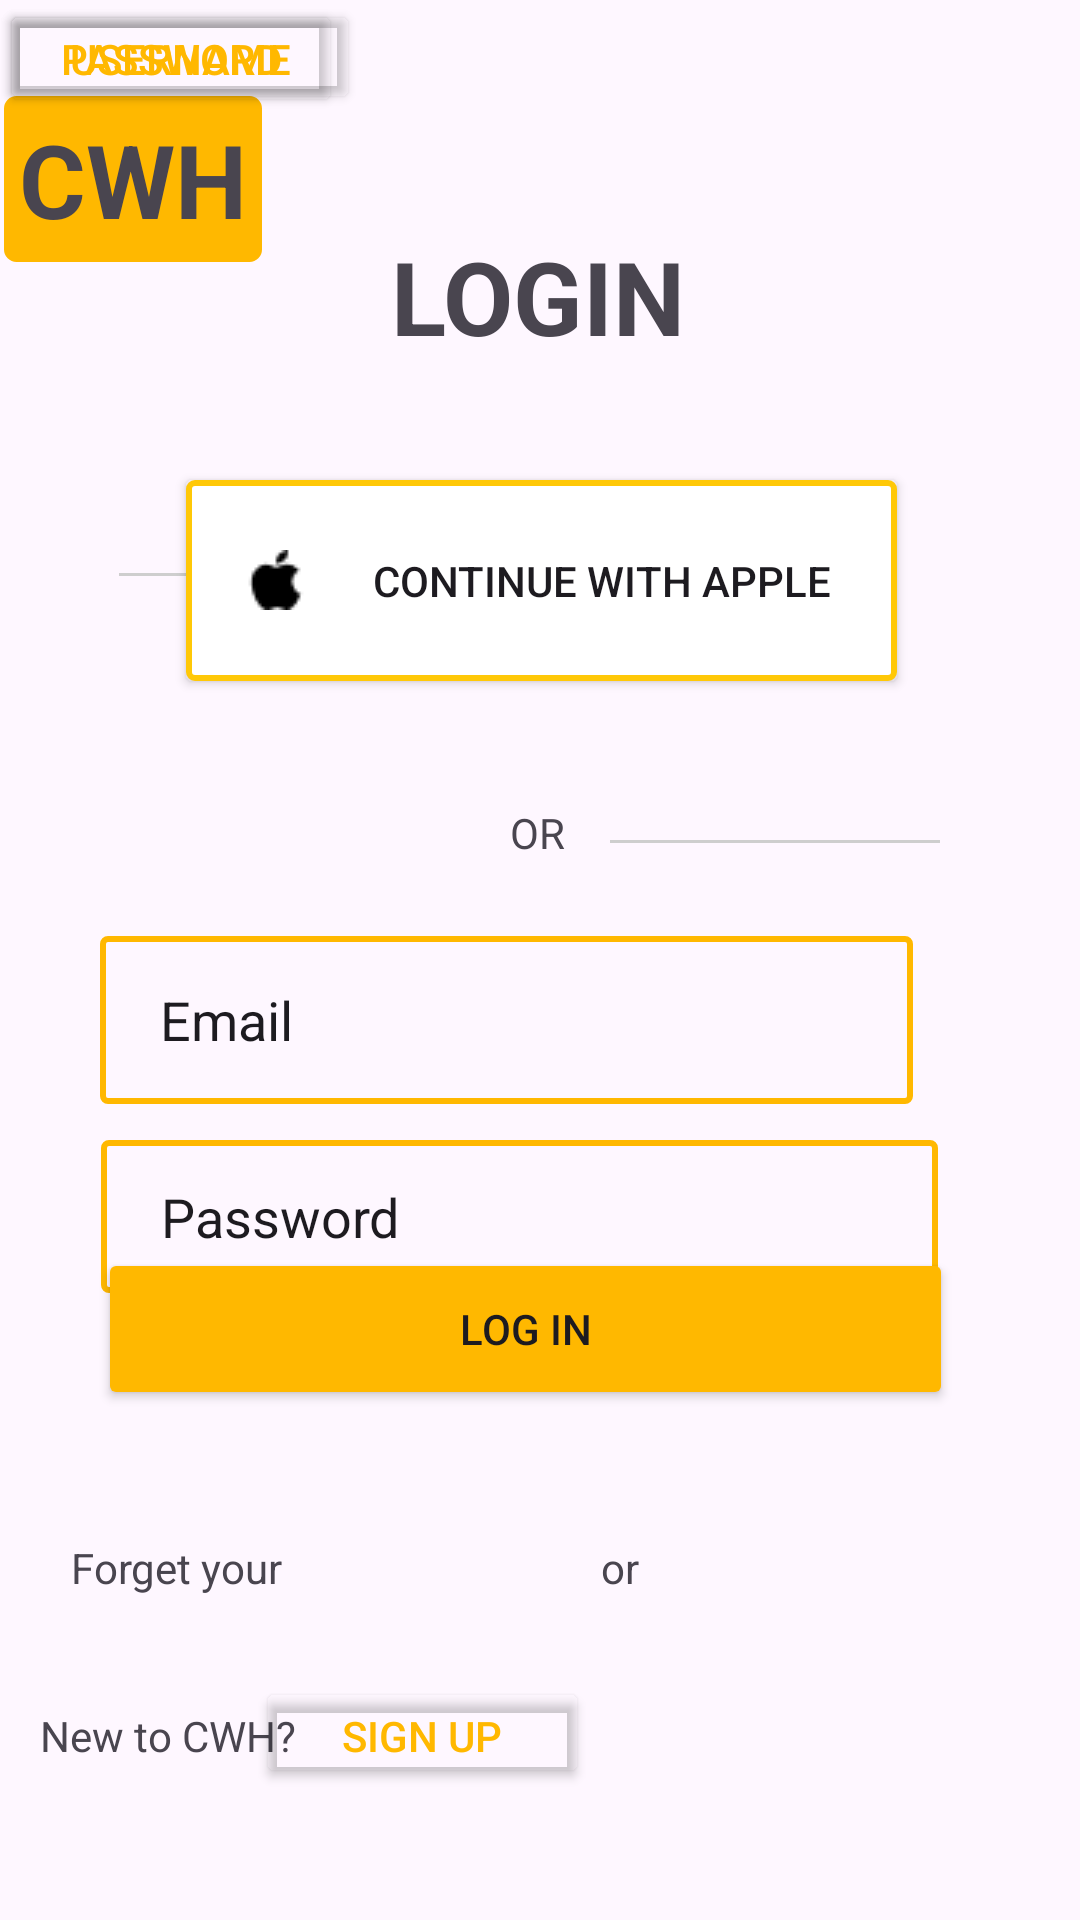

Here is an Android app screen rendered from its layout file. Give the layout XML and the strings, colors and styles it references.
<!-- AndroidManifest.xml: application theme Theme.Pols6 -->
<!-- res/layout/activity_main2.xml -->
<?xml version="1.0" encoding="utf-8"?>
<androidx.constraintlayout.widget.ConstraintLayout xmlns:android="http://schemas.android.com/apk/res/android"
    xmlns:app="http://schemas.android.com/apk/res-auto"
    xmlns:tools="http://schemas.android.com/tools"
    android:id="@+id/main"
    android:layout_width="match_parent"
    android:layout_height="match_parent"
    android:backgroundTint="#00B85E5E"
    tools:context=".MainActivity2">

    <ImageView
        android:id="@+id/imageView10"
        android:layout_width="wrap_content"
        android:layout_height="wrap_content"
        android:layout_marginBottom="448dp"
        app:layout_constraintBottom_toBottomOf="parent"
        app:layout_constraintEnd_toEndOf="parent"
        app:layout_constraintHorizontal_bias="0.159"
        app:layout_constraintStart_toStartOf="parent"
        app:srcCompat="@drawable/line_1" />

    <ImageView
        android:id="@+id/imageView11"
        android:layout_width="wrap_content"
        android:layout_height="wrap_content"
        android:layout_marginTop="280dp"
        app:layout_constraintEnd_toEndOf="parent"
        app:layout_constraintHorizontal_bias="0.813"
        app:layout_constraintStart_toStartOf="parent"
        app:layout_constraintTop_toTopOf="parent"
        app:srcCompat="@drawable/line_1" />

    <Button
        android:id="@+id/button"
        android:layout_width="285dp"
        android:layout_height="54dp"
        android:backgroundTint="#FFB800"
        android:text="Log in"
        app:iconTint="#FFEB3B"
        app:layout_constraintBottom_toBottomOf="parent"
        app:layout_constraintEnd_toEndOf="parent"
        app:layout_constraintHorizontal_bias="0.436"
        app:layout_constraintStart_toStartOf="parent"
        app:layout_constraintTop_toTopOf="parent"
        app:layout_constraintVertical_bias="0.71" />

    <TextView
        android:id="@+id/textView"
        android:layout_width="wrap_content"
        android:layout_height="wrap_content"
        android:layout_marginTop="268dp"
        android:text="OR"
        app:layout_constraintEnd_toEndOf="parent"
        app:layout_constraintHorizontal_bias="0.498"
        app:layout_constraintStart_toStartOf="parent"
        app:layout_constraintTop_toTopOf="parent" />

    <TextView
        android:id="@+id/textView2"
        android:layout_width="wrap_content"
        android:layout_height="wrap_content"
        android:layout_marginBottom="108dp"
        android:text="Forget your "
        app:layout_constraintBottom_toBottomOf="parent"
        app:layout_constraintEnd_toEndOf="parent"
        app:layout_constraintHorizontal_bias="0.083"
        app:layout_constraintStart_toStartOf="parent" />

    <TextView
        android:id="@+id/textView3"
        android:layout_width="wrap_content"
        android:layout_height="wrap_content"
        android:layout_marginBottom="52dp"
        android:text="New to CWH?"
        app:layout_constraintBottom_toBottomOf="parent"
        app:layout_constraintEnd_toEndOf="parent"
        app:layout_constraintHorizontal_bias="0.049"
        app:layout_constraintStart_toStartOf="parent" />

    <Button
        android:id="@+id/button6"
        android:layout_width="111dp"
        android:layout_height="37dp"
        android:layout_marginBottom="44dp"
        android:backgroundTint="#00A63B3B"
        android:text="SIGN UP"
        android:textColor="#FFB800"
        app:layout_constraintBottom_toBottomOf="parent"
        app:layout_constraintEnd_toEndOf="parent"
        app:layout_constraintHorizontal_bias="0.343"
        app:layout_constraintStart_toStartOf="parent" />

    <TextView
        android:id="@+id/textView4"
        android:layout_width="wrap_content"
        android:layout_height="wrap_content"
        android:layout_marginBottom="108dp"
        android:text="or"
        app:layout_constraintBottom_toBottomOf="parent"
        app:layout_constraintEnd_toEndOf="parent"
        app:layout_constraintHorizontal_bias="0.577"
        app:layout_constraintStart_toStartOf="parent" />

    <Button
        android:id="@+id/button9"
        android:layout_width="120dp"
        android:layout_height="38dp"
        android:backgroundTint="#00AF6666"
        android:text="username"
        android:textColor="#FFB800"
        tools:layout_editor_absoluteX="103dp"
        tools:layout_editor_absoluteY="592dp" />

    <Button
        android:id="@+id/button11"
        android:layout_width="114dp"
        android:layout_height="39dp"
        android:backgroundTint="#00823D3D"
        android:text="password"
        android:textColor="#FFB800"
        tools:layout_editor_absoluteX="243dp"
        tools:layout_editor_absoluteY="592dp" />

    <EditText
        android:id="@+id/editTextText"
        android:layout_width="271dp"
        android:layout_height="56dp"
        android:layout_marginTop="312dp"
        android:background="@drawable/circle"
        android:ems="10"
        android:inputType="text"
        android:paddingLeft="20dp"
        android:text="Email"
        app:layout_constraintEnd_toEndOf="parent"
        app:layout_constraintHorizontal_bias="0.374"
        app:layout_constraintStart_toStartOf="parent"
        app:layout_constraintTop_toTopOf="parent" />

    <EditText
        android:id="@+id/editTextText2"
        android:layout_width="279dp"
        android:layout_height="51dp"
        android:layout_marginTop="380dp"
        android:background="@drawable/circle"
        android:ems="10"
        android:inputType="text"
        android:paddingLeft="20dp"
        android:text="Password"
        app:layout_constraintEnd_toEndOf="parent"
        app:layout_constraintHorizontal_bias="0.416"
        app:layout_constraintStart_toStartOf="parent"
        app:layout_constraintTop_toTopOf="parent" />

    <androidx.appcompat.widget.AppCompatButton
        android:id="@+id/button4"
        android:layout_width="237dp"
        android:layout_height="67dp"
        android:layout_marginTop="160dp"
        android:background="@drawable/bbb"
        android:drawableLeft="@drawable/apple_black_logo_1"
        android:paddingLeft="20dp"
        android:text="CONTINUE WITH APPLE"
        app:layout_constraintEnd_toEndOf="parent"
        app:layout_constraintHorizontal_bias="0.505"
        app:layout_constraintStart_toStartOf="parent"
        app:layout_constraintTop_toTopOf="parent" />

    <TextView
        android:id="@+id/textView55"
        android:layout_width="wrap_content"
        android:layout_height="wrap_content"
        android:layout_marginTop="32dp"
        android:background="@drawable/yellow"
        android:text="CWH"
        android:textSize="34sp"
        android:textStyle="bold"
        android:paddingHorizontal="5dp"
        android:paddingVertical="5dp"
        app:layout_constraintEnd_toEndOf="parent"
        app:layout_constraintHorizontal_bias="0.005"
        app:layout_constraintStart_toStartOf="parent"
        app:layout_constraintTop_toTopOf="parent" />

    <TextView
        android:id="@+id/textView56"
        android:layout_width="wrap_content"
        android:layout_height="wrap_content"
        android:layout_marginTop="76dp"
        android:text="LOGIN"
        android:textSize="34sp"
        android:textStyle="bold"
        app:layout_constraintEnd_toEndOf="parent"
        app:layout_constraintHorizontal_bias="0.498"
        app:layout_constraintStart_toStartOf="parent"
        app:layout_constraintTop_toTopOf="parent" />
</androidx.constraintlayout.widget.ConstraintLayout>
<!-- resources referenced by this layout -->
<resources>
  <!-- drawable apple_black_logo_1: png bitmap (drawable, 347 bytes) -->
  <!-- drawable bbb (drawable) -->
  <?xml version="1.0" encoding="utf-8"?>
  <shape xmlns:android="http://schemas.android.com/apk/res/android">
      <corners android:radius="2dp"/>
      <solid  android:color="#FFFFFF"/>
      <stroke android:color="#FFC807" android:width="2dp"/>
  
  </shape>
  <!-- drawable circle (drawable) -->
  <?xml version="1.0" encoding="utf-8"?>
  <shape xmlns:android="http://schemas.android.com/apk/res/android">
      <corners android:radius="5px"/>
      <stroke android:color="#FFB800" android:width="2dp"/>
  </shape>
  <!-- drawable line_1: png bitmap (drawable, 133 bytes) -->
  <!-- drawable yellow (drawable) -->
  <?xml version="1.0" encoding="utf-8"?>
  <shape xmlns:android="http://schemas.android.com/apk/res/android">
      <corners android:radius="5px"/>
      <solid  android:color="#FFB800"/>
      <stroke android:color="#FFB800" android:width="5dp"/>
  
  </shape>
  <style name="Theme.Pols6" parent="Base.Theme.Pols6" />
  <style name="Base.Theme.Pols6" parent="Theme.Material3.DayNight.NoActionBar">
          
          
      </style>
</resources>
